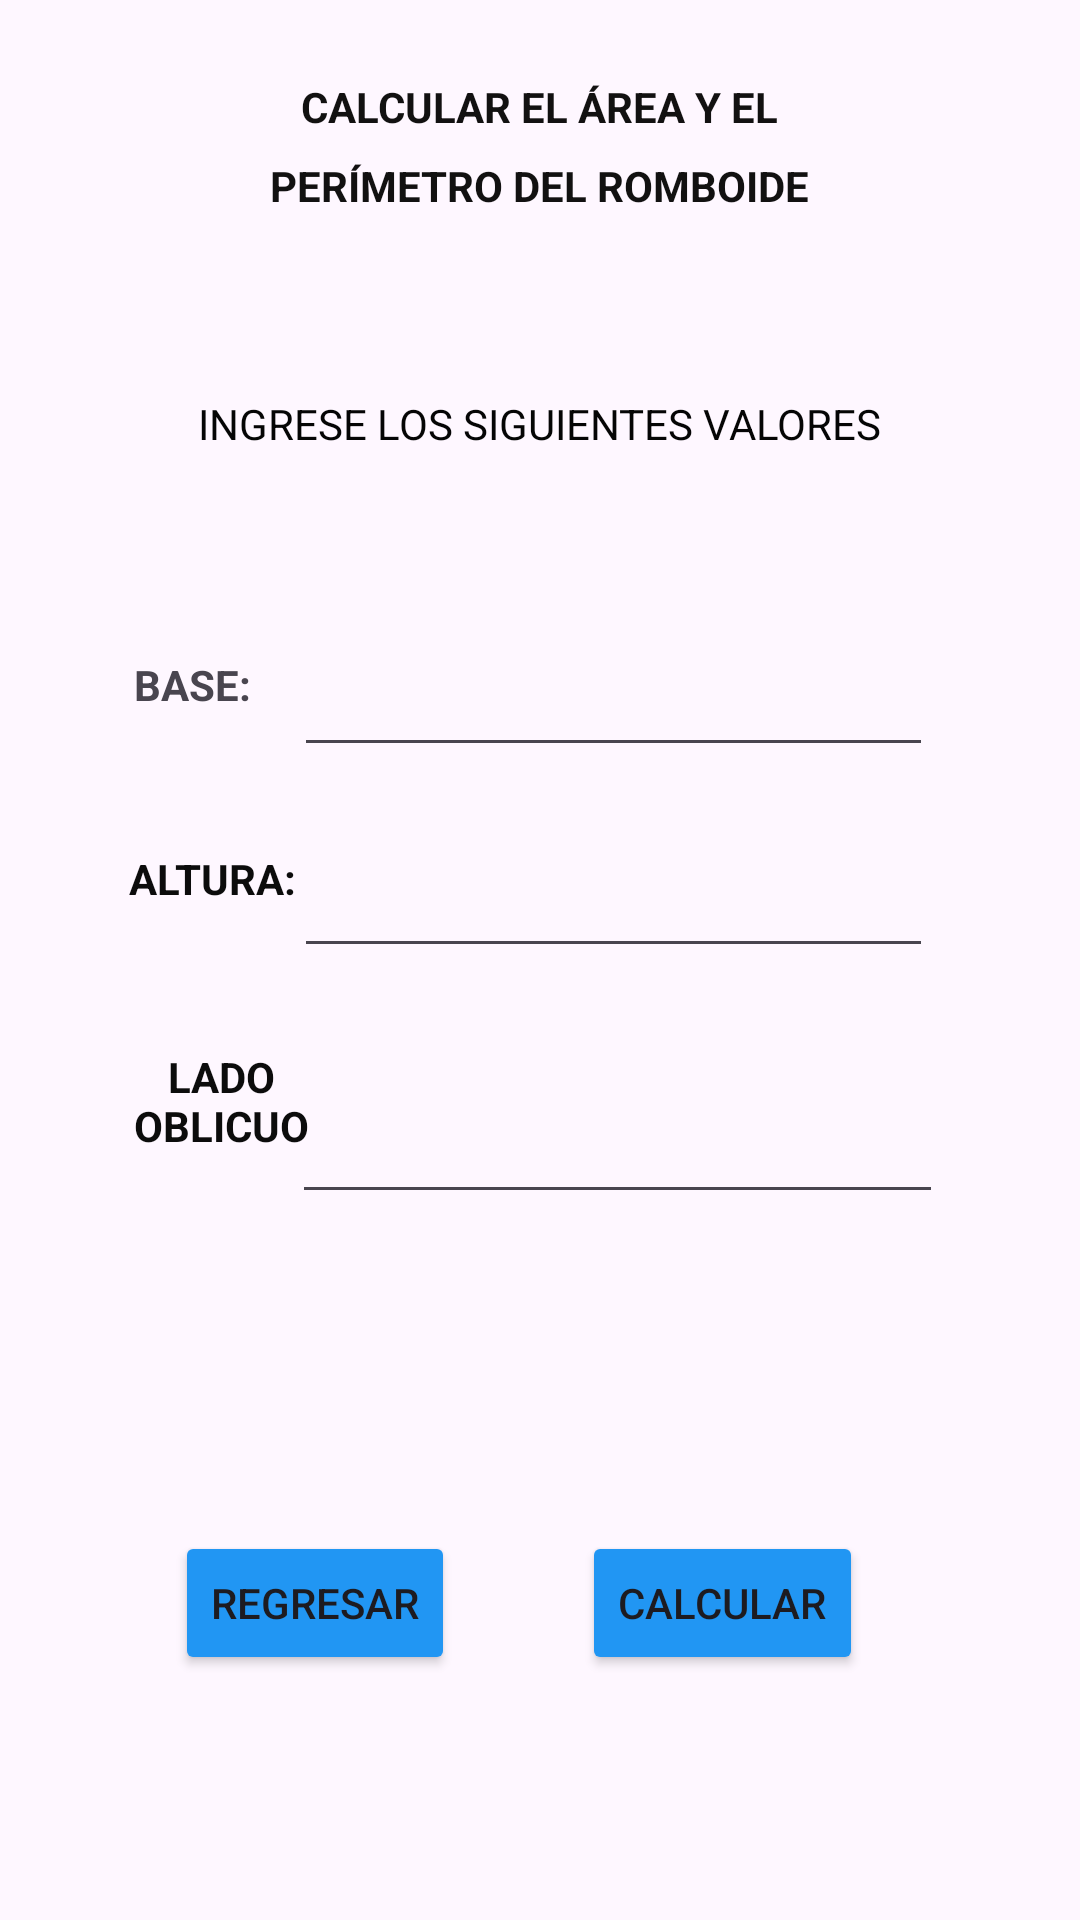

Layout XML and referenced resources for this Android screen:
<!-- AndroidManifest.xml: application theme Theme.FigurasGeometricas -->
<!-- res/layout/activity_area_perimetro_romboide.xml -->
<?xml version="1.0" encoding="utf-8"?>
<androidx.constraintlayout.widget.ConstraintLayout xmlns:android="http://schemas.android.com/apk/res/android"
    xmlns:app="http://schemas.android.com/apk/res-auto"
    xmlns:tools="http://schemas.android.com/tools"
    android:id="@+id/main"
    android:layout_width="match_parent"
    android:layout_height="match_parent"
    tools:context=".areaPerimetroRomboide">

    <TextView
        android:id="@+id/textView7"
        android:layout_width="198dp"
        android:layout_height="88dp"
        android:fontFamily="sans-serif"
        android:lineSpacingExtra="10sp"
        android:text="CALCULAR EL ÁREA Y EL PERÍMETRO DEL ROMBOIDE"
        android:textAlignment="center"
        android:textColor="#121111"
        android:textStyle="bold"
        android:typeface="normal"
        app:layout_constraintBottom_toBottomOf="parent"
        app:layout_constraintEnd_toEndOf="parent"
        app:layout_constraintHorizontal_bias="0.497"
        app:layout_constraintStart_toStartOf="parent"
        app:layout_constraintTop_toTopOf="parent"
        app:layout_constraintVertical_bias="0.047" />

    <TextView
        android:id="@+id/textView8"
        android:layout_width="wrap_content"
        android:layout_height="wrap_content"
        android:text="INGRESE LOS SIGUIENTES VALORES"
        android:textAlignment="center"
        android:textColor="#050505"
        app:layout_constraintBottom_toBottomOf="parent"
        app:layout_constraintEnd_toEndOf="parent"
        app:layout_constraintHorizontal_bias="0.498"
        app:layout_constraintStart_toStartOf="parent"
        app:layout_constraintTop_toTopOf="parent"
        app:layout_constraintVertical_bias="0.212" />

    <TextView
        android:id="@+id/textView9"
        android:layout_width="wrap_content"
        android:layout_height="wrap_content"
        android:text="BASE:"
        android:textAlignment="center"
        android:textStyle="bold"
        app:layout_constraintBottom_toBottomOf="parent"
        app:layout_constraintEnd_toEndOf="parent"
        app:layout_constraintHorizontal_bias="0.139"
        app:layout_constraintStart_toStartOf="parent"
        app:layout_constraintTop_toTopOf="parent"
        app:layout_constraintVertical_bias="0.352" />

    <TextView
        android:id="@+id/textView10"
        android:layout_width="wrap_content"
        android:layout_height="wrap_content"
        android:text="ALTURA:"
        android:textAlignment="center"
        android:textColor="#0C0C0C"
        android:textStyle="bold"
        app:layout_constraintBottom_toBottomOf="parent"
        app:layout_constraintEnd_toEndOf="parent"
        app:layout_constraintHorizontal_bias="0.14"
        app:layout_constraintStart_toStartOf="parent"
        app:layout_constraintTop_toTopOf="parent"
        app:layout_constraintVertical_bias="0.456" />

    <EditText
        android:id="@+id/edtxt_baseRomboide"
        android:layout_width="213dp"
        android:layout_height="61dp"
        android:ems="10"
        android:inputType="text"
        app:layout_constraintBottom_toBottomOf="parent"
        app:layout_constraintEnd_toEndOf="parent"
        app:layout_constraintHorizontal_bias="0.666"
        app:layout_constraintStart_toStartOf="parent"
        app:layout_constraintTop_toTopOf="parent"
        app:layout_constraintVertical_bias="0.336"
        tools:text="base" />

    <EditText
        android:id="@+id/edtxt_alturaRomboide"
        android:layout_width="213dp"
        android:layout_height="60dp"
        android:ems="10"
        android:inputType="text"
        app:layout_constraintBottom_toBottomOf="parent"
        app:layout_constraintEnd_toEndOf="parent"
        app:layout_constraintHorizontal_bias="0.666"
        app:layout_constraintStart_toStartOf="parent"
        app:layout_constraintTop_toTopOf="parent"
        app:layout_constraintVertical_bias="0.453"
        tools:text="altura" />

    <Button
        android:id="@+id/button_regresarRomboide"
        android:layout_width="wrap_content"
        android:layout_height="wrap_content"
        android:backgroundTint="#2196F3"
        android:text="REGRESAR"
        app:layout_constraintBottom_toBottomOf="parent"
        app:layout_constraintEnd_toEndOf="parent"
        app:layout_constraintHorizontal_bias="0.219"
        app:layout_constraintStart_toStartOf="parent"
        app:layout_constraintTop_toTopOf="parent"
        app:layout_constraintVertical_bias="0.862" />

    <Button
        android:id="@+id/button_calcularRomboide"
        android:layout_width="wrap_content"
        android:layout_height="wrap_content"
        android:backgroundTint="#2196F3"
        android:text="CALCULAR"
        app:layout_constraintBottom_toBottomOf="parent"
        app:layout_constraintEnd_toEndOf="parent"
        app:layout_constraintHorizontal_bias="0.729"
        app:layout_constraintStart_toStartOf="parent"
        app:layout_constraintTop_toTopOf="parent"
        app:layout_constraintVertical_bias="0.862" />

    <TextView
        android:id="@+id/textView11"
        android:layout_width="80dp"
        android:layout_height="44dp"
        android:text="LADO OBLICUO"
        android:textAlignment="center"
        android:textColor="#0C0C0C"
        android:textStyle="bold"
        app:layout_constraintBottom_toBottomOf="parent"
        app:layout_constraintEnd_toEndOf="parent"
        app:layout_constraintHorizontal_bias="0.12"
        app:layout_constraintStart_toStartOf="parent"
        app:layout_constraintTop_toTopOf="parent"
        app:layout_constraintVertical_bias="0.586" />

    <EditText
        android:id="@+id/edtxt_ladoOblicuo"
        android:layout_width="217dp"
        android:layout_height="56dp"
        android:ems="10"
        android:inputType="text"
        app:layout_constraintBottom_toBottomOf="parent"
        app:layout_constraintEnd_toEndOf="parent"
        app:layout_constraintHorizontal_bias="0.68"
        app:layout_constraintStart_toStartOf="parent"
        app:layout_constraintTop_toTopOf="parent"
        app:layout_constraintVertical_bias="0.597"
        tools:text="lado oblicuo" />

    <TextView
        android:id="@+id/txtRespuestaRomboide"
        android:layout_width="244dp"
        android:layout_height="63dp"
        android:textAlignment="center"
        android:textColor="#040303"
        app:layout_constraintBottom_toBottomOf="parent"
        app:layout_constraintEnd_toEndOf="parent"
        app:layout_constraintHorizontal_bias="0.497"
        app:layout_constraintStart_toStartOf="parent"
        app:layout_constraintTop_toTopOf="parent"
        app:layout_constraintVertical_bias="0.733" />
</androidx.constraintlayout.widget.ConstraintLayout>
<!-- resources referenced by this layout -->
<resources>
  <style name="Theme.FigurasGeometricas" parent="Base.Theme.FigurasGeometricas" />
  <style name="Base.Theme.FigurasGeometricas" parent="Theme.Material3.DayNight.NoActionBar">
          
          
      </style>
</resources>
